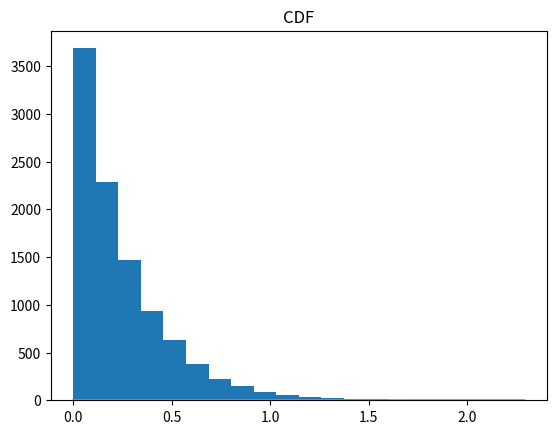

The matplotlib source for this figure:
import math
import matplotlib.pyplot as plt

valor = []
num = []

a = 3
b = 7
h = 4
seed = 10
m = 2**32

for i in range(10000):
   seed = (a * seed + b) % m
   r = seed / m
   w = math.log(1-r)/4*(-1)

   valor.append(w)
   num.append(r)
   valor.sort(reverse=False)
   num.sort(reverse=False)

U = float('%g' % max(valor))
O = float('%g' % max(num))
lb = (-1)*math.log(1-O)/U

E = 1/lb
print("Media {}".format(E))
Var = 1/lb**2
print("Variancia {}".format(Var))

plt.hist(valor,20)
plt.title("Histograma")
plt.show()

plt.plot(valor,num)
plt.title("CDF")
plt.show()
